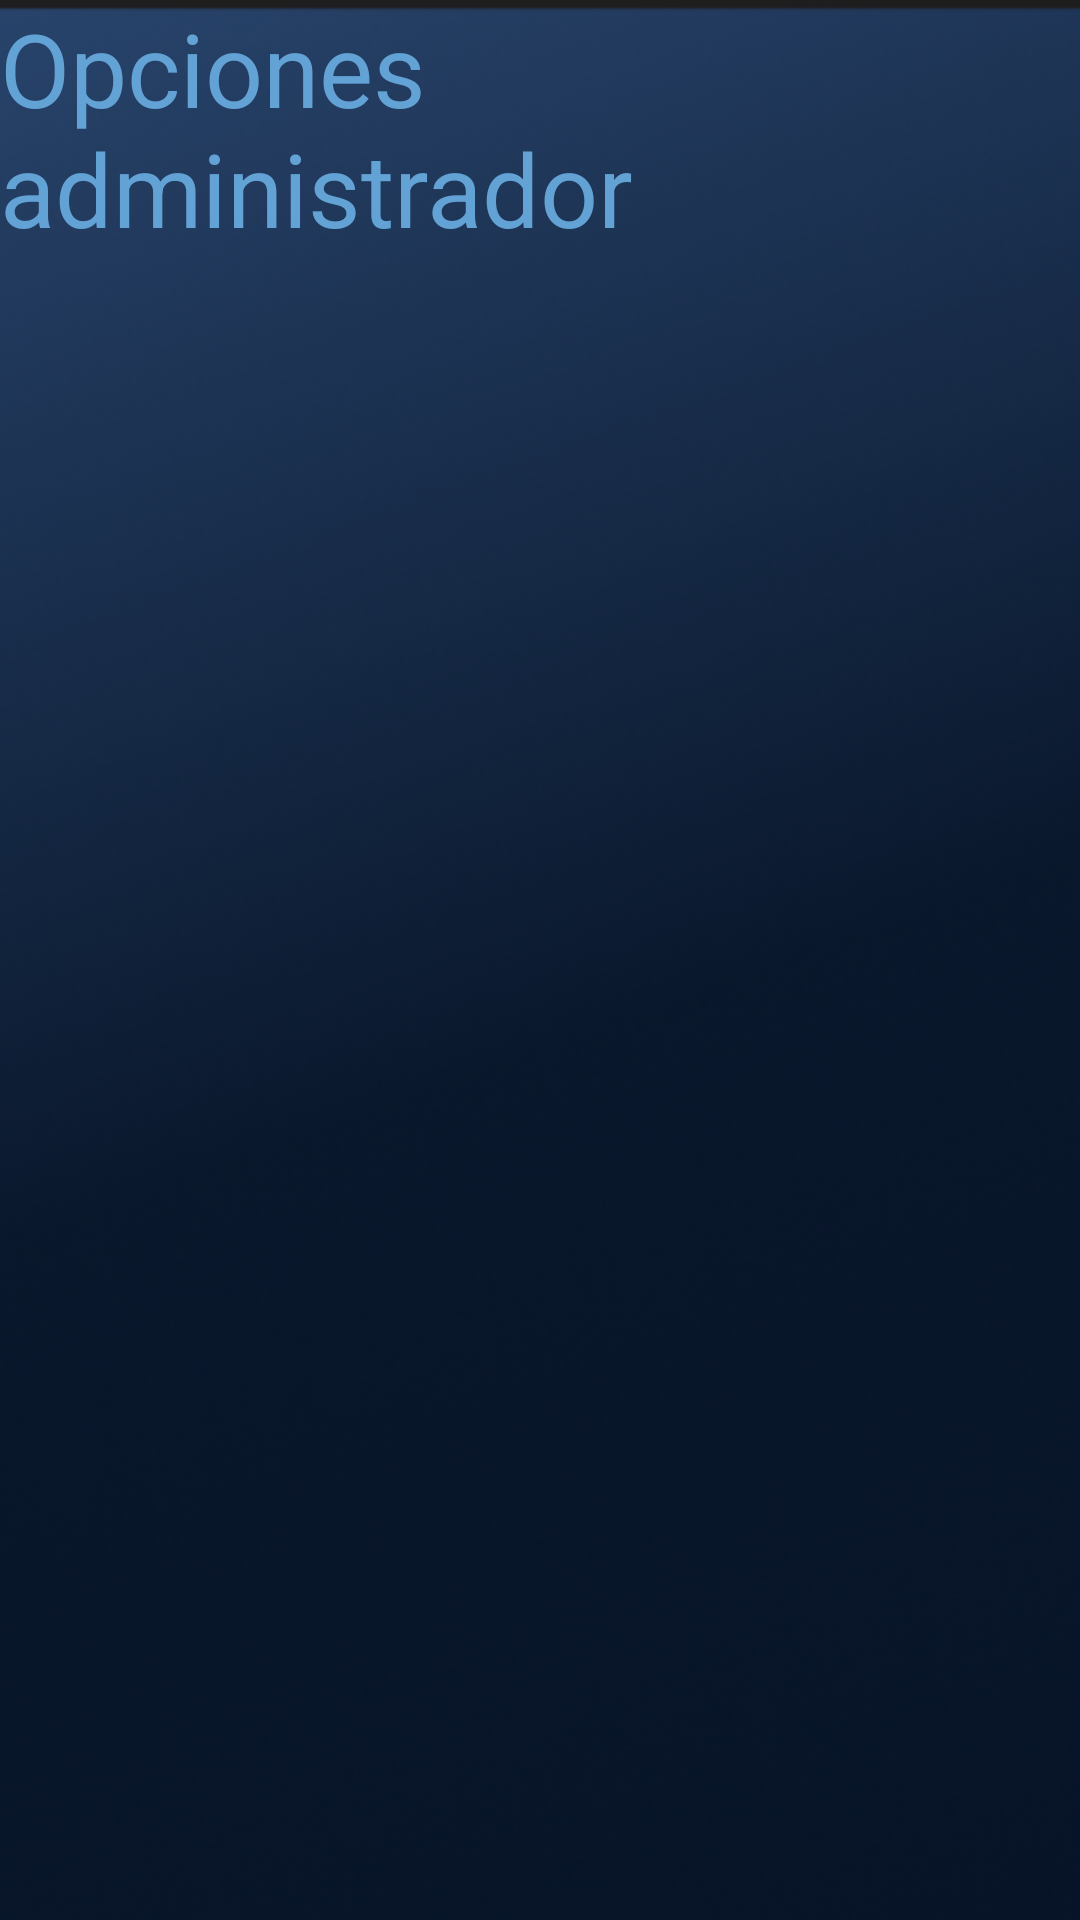

Android layout source for this screen:
<!-- AndroidManifest.xml: application theme Theme.CHOOSECHEF -->
<!-- res/layout/activity_admin.xml -->
<?xml version="1.0" encoding="utf-8"?>
<androidx.constraintlayout.widget.ConstraintLayout xmlns:android="http://schemas.android.com/apk/res/android"
    xmlns:app="http://schemas.android.com/apk/res-auto"
    xmlns:tools="http://schemas.android.com/tools"
    android:layout_width="match_parent"
    android:layout_height="match_parent"
    android:background="@drawable/fondo1">


    <TextView
        android:id="@+id/txt_titulo_admin"
        android:layout_width="wrap_content"
        android:layout_height="wrap_content"
        android:text="@string/titulo_pantalla_admin"
        android:textColor="@color/titulo"
        android:textSize="34sp"
        app:layout_constraintEnd_toEndOf="parent"
        app:layout_constraintHorizontal_bias="0.2"
        app:layout_constraintStart_toStartOf="parent"
        app:layout_constraintTop_toTopOf="parent"
        app:layout_constraintVertical_bias="0.52" />

    <androidx.recyclerview.widget.RecyclerView
        android:id="@+id/rv_users"
        android:layout_width="404dp"
        android:layout_height="680dp"
        app:layout_constraintBottom_toBottomOf="parent"
        app:layout_constraintEnd_toEndOf="parent"
        app:layout_constraintHorizontal_bias="0.428"
        app:layout_constraintStart_toStartOf="parent"
        app:layout_constraintTop_toTopOf="parent"
        app:layout_constraintVertical_bias="1.0" />


</androidx.constraintlayout.widget.ConstraintLayout>
<!-- resources referenced by this layout -->
<resources>
  <color name="titulo">#62A2D5</color>
  <!-- drawable fondo1: png bitmap (drawable, 138630 bytes) -->
  <string name="titulo_pantalla_admin">Opciones administrador</string>
  <style name="Theme.CHOOSECHEF" parent="Base.Theme.CHOOSECHEF" />
  <style name="Base.Theme.CHOOSECHEF" parent="Theme.Material3.DayNight.NoActionBar">
          
          
      </style>
</resources>
